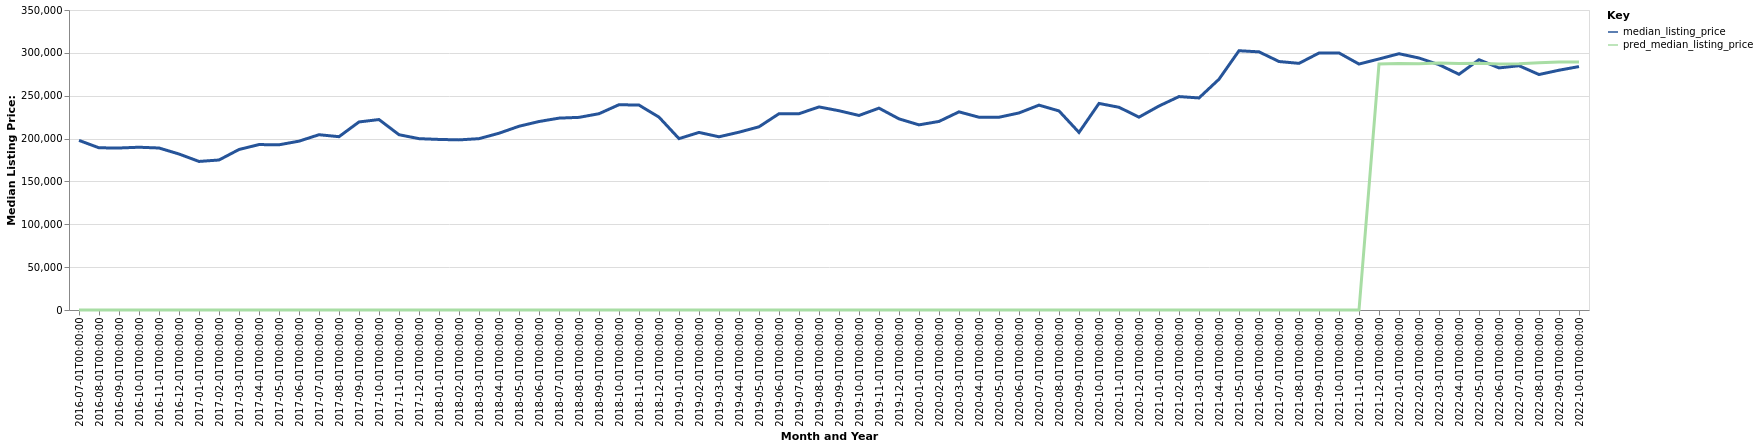

The file beside this chart, header and first rows:
date, time_idx, median_listing_price, thirty_year_interest_rate_five, month, county_name, active_listing_count, pred_median_listing_price, month_year
2016-07-01, 0, 197875, 3.72, 7, Cambridge, MD, 308.0, 0, Jul-2016
2016-08-01, 1, 189225, 3.73, 8, Cambridge, MD, 309.0, 0, Aug-2016
2016-09-01, 2, 189000, 3.66, 9, Cambridge, MD, 306.0, 0, Sep-2016
2016-10-01, 3, 189900, 3.64, 10, Cambridge, MD, 307.0, 0, Oct-2016
2016-11-01, 4, 189000, 3.66, 11, Cambridge, MD, 284.0, 0, Nov-2016
2016-12-01, 5, 182000, 3.48, 12, Cambridge, MD, 241.0, 0, Dec-2016
2017-01-01, 6, 173325, 3.45, 1, Cambridge, MD, 238.0, 0, Jan-2017
2017-02-01, 7, 175000, 3.5, 2, Cambridge, MD, 233.0, 0, Feb-2017
2017-03-01, 8, 187250, 3.52, 3, Cambridge, MD, 236.0, 0, Mar-2017
2017-04-01, 9, 193000, 4.03, 4, Cambridge, MD, 245.0, 0, Apr-2017
2017-05-01, 10, 192750, 4.32, 5, Cambridge, MD, 261.0, 0, May-2017
2017-06-01, 11, 196975, 4.2, 6, Cambridge, MD, 263.0, 0, Jun-2017
2017-07-01, 12, 204500, 4.19, 7, Cambridge, MD, 275.0, 0, Jul-2017
2017-08-01, 13, 202200, 4.3, 8, Cambridge, MD, 265.0, 0, Aug-2017
2017-09-01, 14, 219400, 4.1, 9, Cambridge, MD, 266.0, 0, Sep-2017
2017-10-01, 15, 222200, 4.05, 10, Cambridge, MD, 262.0, 0, Oct-2017
2017-11-01, 16, 204500, 3.94, 11, Cambridge, MD, 257.0, 0, Nov-2017
2017-12-01, 17, 199900, 4.03, 12, Cambridge, MD, 234.0, 0, Dec-2017
2018-01-01, 18, 199000, 3.93, 1, Cambridge, MD, 219.0, 0, Jan-2018
2018-02-01, 19, 198475, 3.83, 2, Cambridge, MD, 226.0, 0, Feb-2018
2018-03-01, 20, 199900, 3.94, 3, Cambridge, MD, 223.0, 0, Mar-2018
2018-04-01, 21, 206225, 3.95, 4, Cambridge, MD, 232.0, 0, Apr-2018
2018-05-01, 22, 214375, 3.99, 5, Cambridge, MD, 254.0, 0, May-2018
2018-06-01, 23, 219900, 4.15, 6, Cambridge, MD, 262.0, 0, Jun-2018
2018-07-01, 24, 223850, 4.4, 7, Cambridge, MD, 260.0, 0, Jul-2018
2018-08-01, 25, 224750, 4.46, 8, Cambridge, MD, 264.0, 0, Aug-2018
2018-09-01, 26, 229000, 4.58, 9, Cambridge, MD, 254.0, 0, Sep-2018
2018-10-01, 27, 239513, 4.66, 10, Cambridge, MD, 245.0, 0, Oct-2018
2018-11-01, 28, 239063, 4.62, 11, Cambridge, MD, 233.0, 0, Nov-2018
2018-12-01, 29, 225000, 4.54, 12, Cambridge, MD, 221.0, 0, Dec-2018
2019-01-01, 30, 199925, 4.6, 1, Cambridge, MD, 202.0, 0, Jan-2019
2019-02-01, 31, 207175, 4.72, 2, Cambridge, MD, 212.0, 0, Feb-2019
2019-03-01, 32, 202086, 4.9, 3, Cambridge, MD, 223.0, 0, Mar-2019
2019-04-01, 33, 207450, 4.94, 4, Cambridge, MD, 242.0, 0, Apr-2019
2019-05-01, 34, 213725, 4.75, 5, Cambridge, MD, 251.0, 0, May-2019
2019-06-01, 35, 229000, 4.51, 6, Cambridge, MD, 248.0, 0, Jun-2019
2019-07-01, 36, 229000, 4.41, 7, Cambridge, MD, 249.0, 0, Jul-2019
2019-08-01, 37, 236927, 4.41, 8, Cambridge, MD, 236.0, 0, Aug-2019
2019-09-01, 38, 232468, 4.2, 9, Cambridge, MD, 228.0, 0, Sep-2019
2019-10-01, 39, 226975, 4.14, 10, Cambridge, MD, 224.0, 0, Oct-2019
2019-11-01, 40, 235500, 3.84, 11, Cambridge, MD, 219.0, 0, Nov-2019
2019-12-01, 41, 223000, 3.81, 12, Cambridge, MD, 205.0, 0, Dec-2019
2020-01-01, 42, 216000, 3.75, 1, Cambridge, MD, 193.0, 0, Jan-2020
2020-02-01, 43, 220000, 3.73, 2, Cambridge, MD, 186.0, 0, Feb-2020
2020-03-01, 44, 231175, 3.78, 3, Cambridge, MD, 201.0, 0, Mar-2020
2020-04-01, 45, 224900, 3.75, 4, Cambridge, MD, 193.0, 0, Apr-2020
2020-05-01, 46, 224900, 3.74, 5, Cambridge, MD, 185.0, 0, May-2020
2020-06-01, 47, 229900, 3.72, 6, Cambridge, MD, 168.0, 0, Jun-2020
2020-07-01, 48, 239000, 3.49, 7, Cambridge, MD, 144.0, 0, Jul-2020
2020-08-01, 49, 232250, 3.65, 8, Cambridge, MD, 141.0, 0, Aug-2020
2020-09-01, 50, 207175, 3.33, 9, Cambridge, MD, 137.0, 0, Sep-2020
2020-10-01, 51, 241000, 3.28, 10, Cambridge, MD, 136.0, 0, Oct-2020
2020-11-01, 52, 236495, 3.21, 11, Cambridge, MD, 132.0, 0, Nov-2020
2020-12-01, 53, 225000, 3.07, 12, Cambridge, MD, 106.0, 0, Dec-2020
2021-01-01, 54, 237990, 2.99, 1, Cambridge, MD, 91.0, 0, Jan-2021
2021-02-01, 55, 249000, 2.93, 2, Cambridge, MD, 86.0, 0, Feb-2021
2021-03-01, 56, 247400, 2.88, 3, Cambridge, MD, 75.0, 0, Mar-2021
2021-04-01, 57, 269245, 2.84, 4, Cambridge, MD, 69.0, 0, Apr-2021
2021-05-01, 58, 302495, 2.71, 5, Cambridge, MD, 82.0, 0, May-2021
2021-06-01, 59, 301175, 2.79, 6, Cambridge, MD, 91.0, 0, Jun-2021
... 16 more rows
